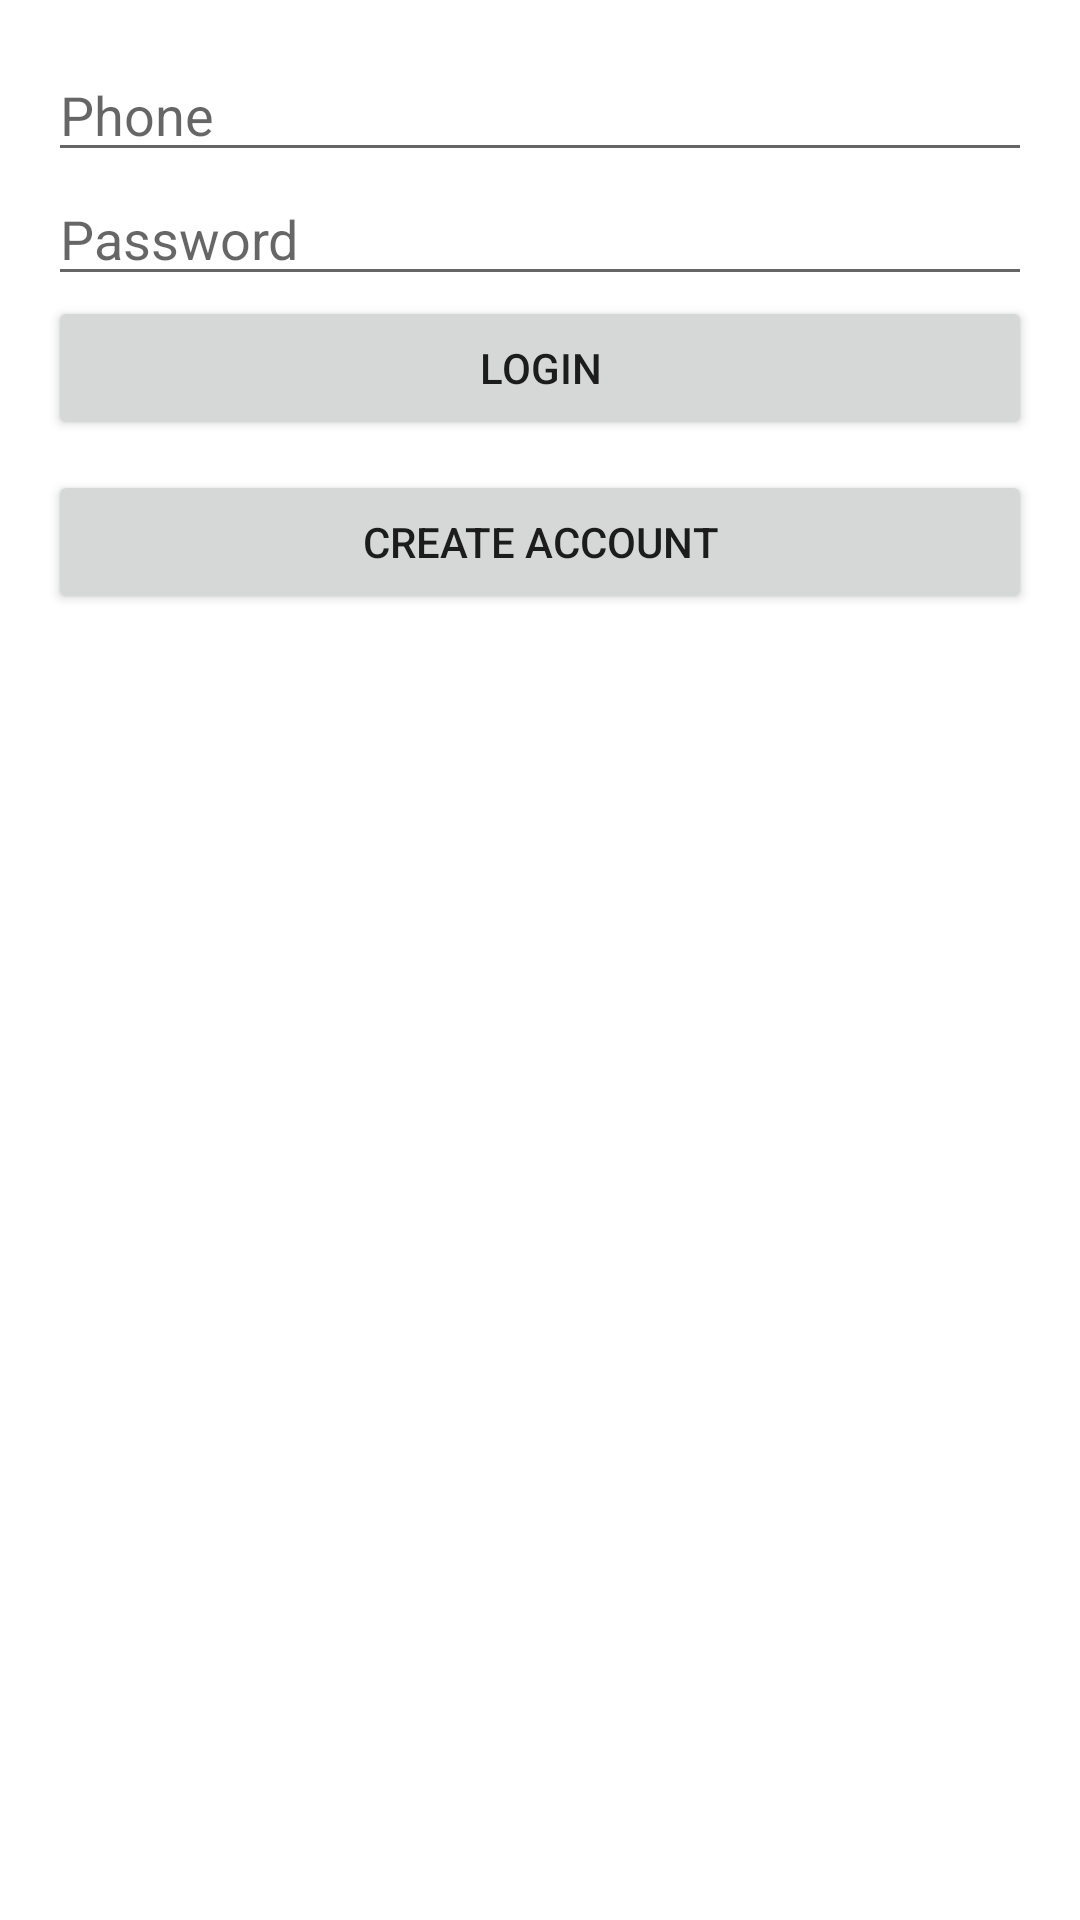

Here is an Android app screen rendered from its layout file. Give the layout XML and the strings, colors and styles it references.
<!-- AndroidManifest.xml: application theme Theme.CMSV1 -->
<!-- res/layout/activity_login.xml -->
<?xml version="1.0" encoding="utf-8"?>
<androidx.constraintlayout.widget.ConstraintLayout xmlns:android="http://schemas.android.com/apk/res/android"
    android:layout_width="match_parent"
    android:layout_height="match_parent">
    
    <LinearLayout xmlns:android="http://schemas.android.com/apk/res/android"
        android:layout_width="match_parent"
        android:layout_height="match_parent"
        android:orientation="vertical"
        android:padding="16dp">

        <EditText
            android:id="@+id/username"
            android:layout_width="match_parent"
            android:layout_height="wrap_content"
            android:hint="Phone" />

        <EditText
            android:id="@+id/password"
            android:layout_width="match_parent"
            android:layout_height="wrap_content"
            android:hint="Password"
            android:inputType="textPassword" />

        <Button
            android:id="@+id/loginButton"
            android:layout_width="match_parent"
            android:layout_height="wrap_content"
            android:text="Login" />

        <Button
            android:id="@+id/signupButton"
            android:layout_width="match_parent"
            android:layout_height="wrap_content"
            android:layout_marginTop="10dp"
            android:text="Create Account" />
    </LinearLayout>
</androidx.constraintlayout.widget.ConstraintLayout>
<!-- resources referenced by this layout -->
<resources>
  <style name="Theme.CMSV1" parent="Theme.MaterialComponents.DayNight.NoActionBar">
          
          <item name="colorPrimary">@color/purple_500</item>
          <item name="colorPrimaryVariant">@color/purple_700</item>
          <item name="colorOnPrimary">@color/white</item>
          
          <item name="colorSecondary">@color/teal_200</item>
          <item name="colorSecondaryVariant">@color/teal_700</item>
          <item name="colorOnSecondary">@color/black</item>
          
      </style>
  <color name="purple_500">#6200EE</color>
  <color name="purple_700">#3700B3</color>
  <color name="white">#FFFFFF</color>
  <color name="teal_200">#03DAC5</color>
  <color name="teal_700">#018786</color>
  <color name="black">#000000</color>
</resources>
